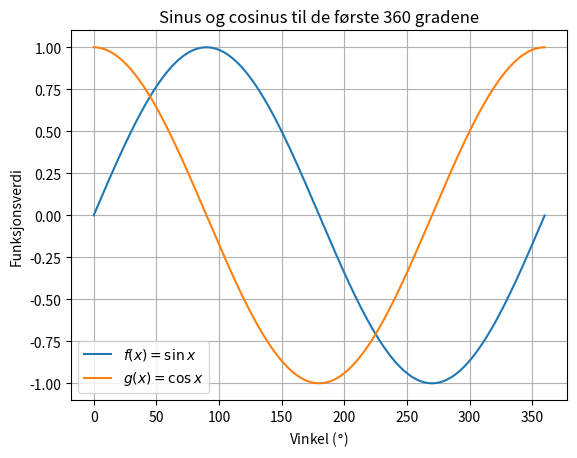

This chart was generated by the following Python code:
import matplotlib.pyplot as plt
import numpy as np

x_grader = np.arange(0, 360, 0.1)
# Konverterer gradene til radianer
x_radianer = np.deg2rad(x_grader)

# Regner ut sinus og cosinus til alle vinklene
sin_verdier = np.sin(x_radianer)
cos_verdier = np.cos(x_radianer)

plt.plot(x_grader, sin_verdier, label=r"$f(x)=\sin x$")
plt.plot(x_grader, cos_verdier, label=r"$g(x)=\cos x$")

plt.xlabel(r"Vinkel ($\degree$)")
plt.ylabel("Funksjonsverdi")
plt.grid()
plt.title("Sinus og cosinus til de første 360 gradene")
plt.legend()
plt.show()